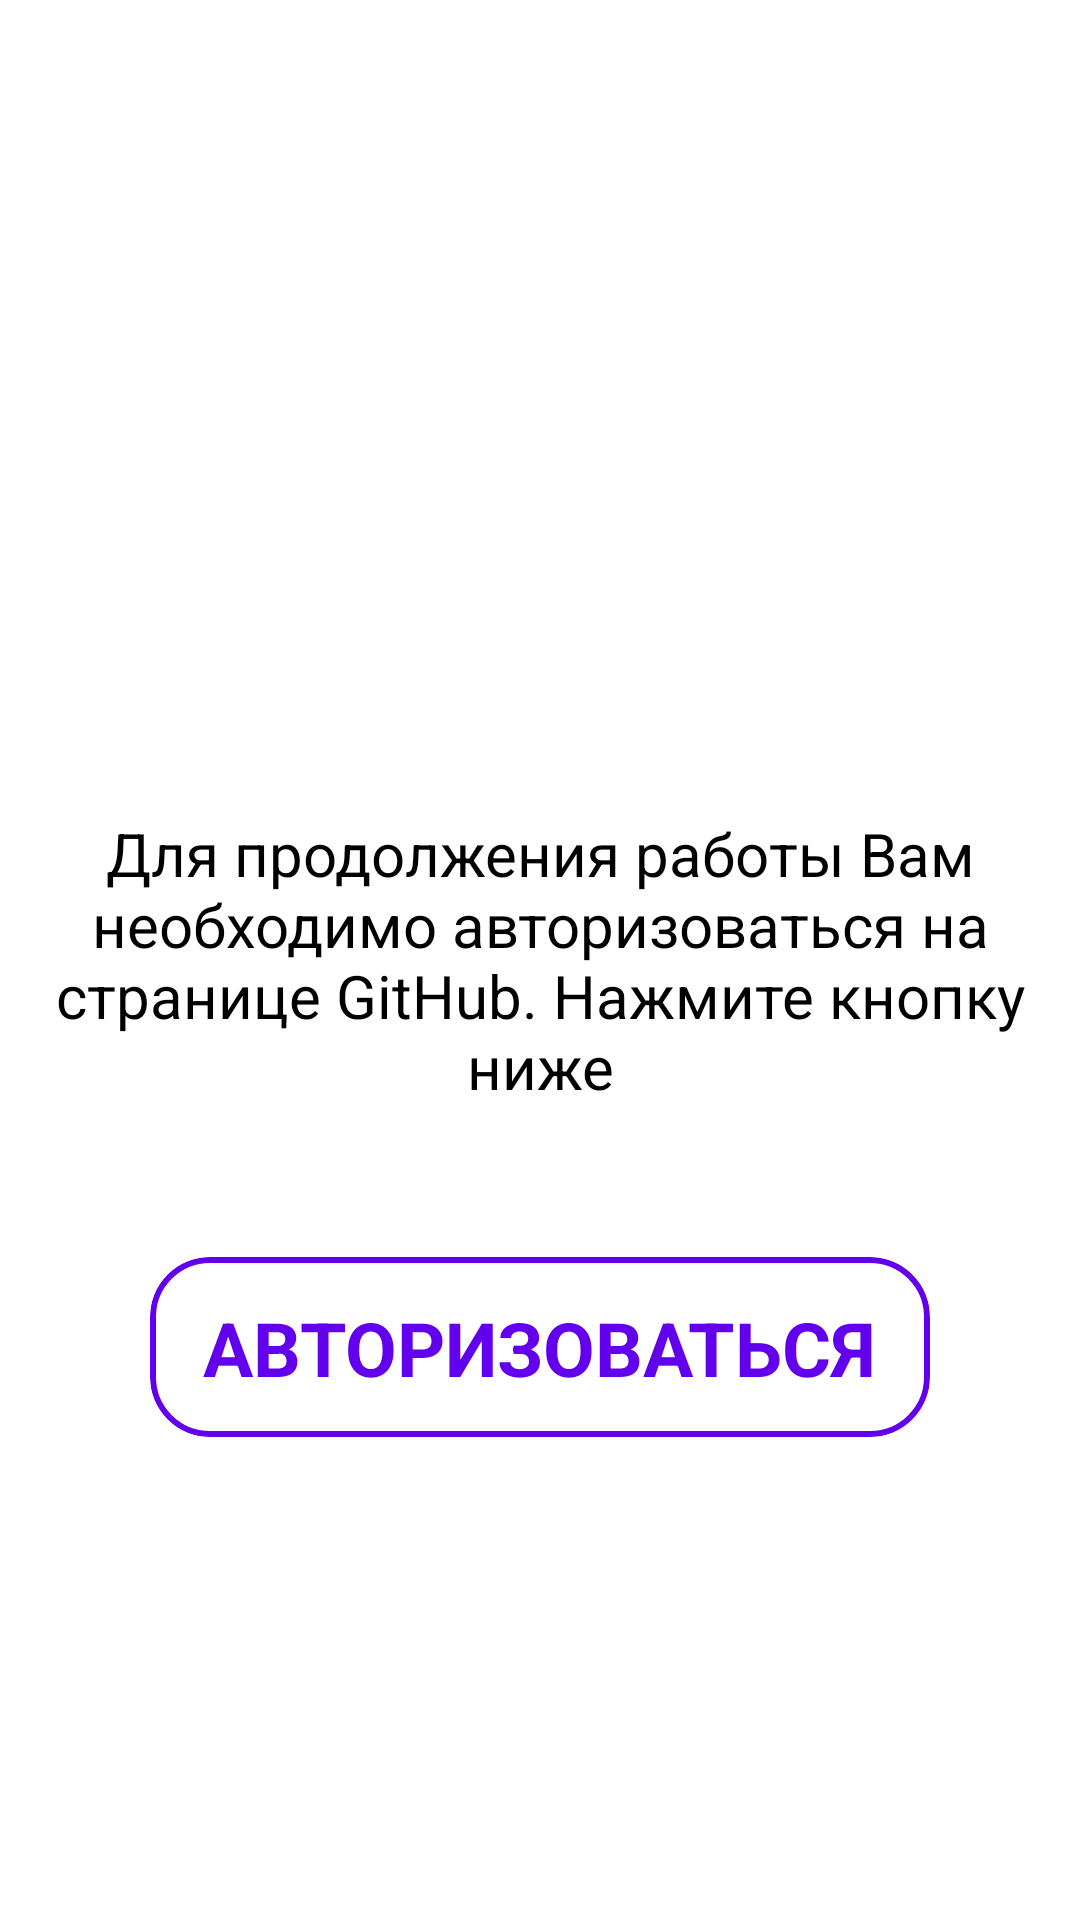

Write the Android layout XML for this screen, with the resource values it uses.
<!-- AndroidManifest.xml: application theme Theme.InfinTestApp -->
<!-- res/layout/activity_main.xml -->
<?xml version="1.0" encoding="utf-8"?>
<androidx.constraintlayout.widget.ConstraintLayout xmlns:android="http://schemas.android.com/apk/res/android"
    xmlns:app="http://schemas.android.com/apk/res-auto"
    xmlns:tools="http://schemas.android.com/tools"
    android:layout_width="match_parent"
    android:layout_height="match_parent"
    tools:context=".presentation.main.MainActivity">


    <TextView
        android:id="@+id/labelWarning"
        android:layout_width="match_parent"
        android:layout_height="wrap_content"
        android:text="@string/authorize_text"
        android:layout_margin="15dp"
        android:gravity="center"
        android:textColor="@color/black"
        android:textSize="20sp"
        app:layout_constraintBottom_toBottomOf="parent"
        app:layout_constraintTop_toTopOf="parent" />



    <com.google.android.material.card.MaterialCardView
        android:id="@+id/btnAuthorize"
        android:layout_width="match_parent"
        android:layout_height="60dp"
        android:layout_margin="50dp"
        android:clickable="true"
        android:focusable="true"
        app:cardCornerRadius="20dp"
        app:layout_constraintEnd_toEndOf="parent"
        app:layout_constraintStart_toStartOf="parent"
        app:layout_constraintTop_toBottomOf="@+id/labelWarning"
        app:strokeColor="@color/design_default_color_primary"
        app:strokeWidth="2dp">

        <androidx.constraintlayout.widget.ConstraintLayout
            android:id="@+id/constraintLayout"
            android:layout_width="match_parent"
            android:layout_height="match_parent">

            <com.airbnb.lottie.LottieAnimationView
                android:id="@+id/progressBar"
                android:layout_width="match_parent"
                android:layout_height="match_parent"
                android:visibility="gone"
                app:layout_constraintBottom_toBottomOf="parent"
                app:layout_constraintEnd_toEndOf="parent"
                app:layout_constraintStart_toStartOf="parent"
                app:layout_constraintTop_toTopOf="parent"
                app:lottie_autoPlay="true"
                app:lottie_loop="true"
                app:lottie_rawRes="@raw/loading_circle"
                app:lottie_speed="1" />

            <TextView
                android:id="@+id/textView"
                android:layout_width="wrap_content"
                android:layout_height="wrap_content"
                android:text="@string/authorize"
                android:textColor="@color/design_default_color_primary"
                android:textSize="25sp"
                android:textStyle="bold"
                app:layout_constraintBottom_toBottomOf="parent"
                app:layout_constraintEnd_toEndOf="parent"
                app:layout_constraintStart_toStartOf="parent"
                app:layout_constraintTop_toTopOf="parent" />
        </androidx.constraintlayout.widget.ConstraintLayout>
    </com.google.android.material.card.MaterialCardView>


</androidx.constraintlayout.widget.ConstraintLayout>
<!-- resources referenced by this layout -->
<resources>
  <string name="authorize">АВТОРИЗОВАТЬСЯ</string>
  <string name="authorize_text">Для продолжения работы Вам необходимо авторизоваться на странице GitHub. Нажмите кнопку ниже</string>
  <style name="Theme.InfinTestApp" parent="Theme.MaterialComponents.DayNight.DarkActionBar">
          
          <item name="colorPrimary">@color/purple_500</item>
          <item name="colorPrimaryVariant">@color/purple_700</item>
          <item name="colorOnPrimary">@color/white</item>
          
          <item name="colorSecondary">@color/teal_200</item>
          <item name="colorSecondaryVariant">@color/teal_700</item>
          <item name="colorOnSecondary">@color/black</item>
          
          <item name="android:statusBarColor" tools:targetApi="l">?attr/colorPrimaryVariant</item>
          
      </style>
  <!-- not gathered from this repository: default colours our renderer supplied (Android Studio template values) -->
  <color name="purple_500">#FF6200EE</color>
  <color name="purple_700">#FF3700B3</color>
  <color name="teal_200">#FF03DAC5</color>
  <color name="teal_700">#FF018786</color>
  <color name="black">#FF000000</color>
  <color name="white">#FFFFFFFF</color>
</resources>
